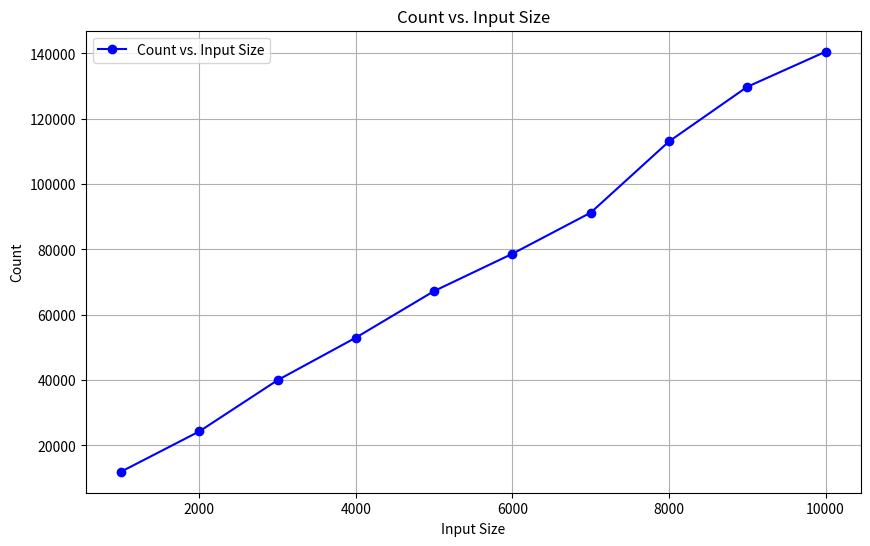

The matplotlib source for this figure:
import matplotlib.pyplot as plt

input_sizes = [1000, 2000, 3000, 4000, 5000, 6000, 7000, 8000, 9000, 10000]
counts = [11966, 24303, 39992, 53010, 67272, 78692, 91274, 113063, 129799, 140538]

plt.figure(figsize=(10, 6))
plt.plot(input_sizes, counts, marker='o', linestyle='-', color='b', label='Count vs. Input Size')

plt.xlabel('Input Size')
plt.ylabel('Count')
plt.title('Count vs. Input Size')
plt.legend()

plt.grid(True)
plt.show()